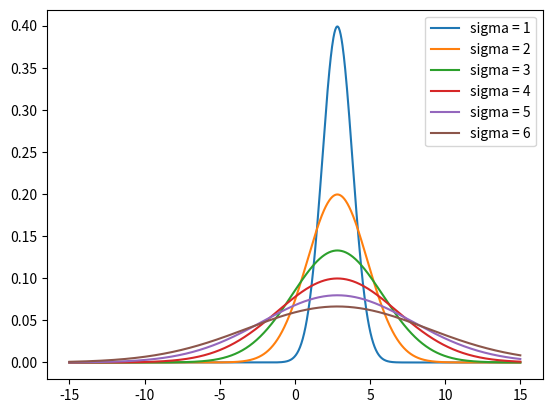

The script that saved this image:
import numpy as np
import matplotlib.pyplot as plt

def func(x,sigma, mu=2*(2**0.5)):
    return 1/(sigma*(2*np.pi)**0.5) * np.exp(-0.5 * ((x-mu)/sigma)**2)



x_list = np.linspace(-15,15,1000)

sigma_list = [1,2,3,4,5,6]

for i in range(len(sigma_list)):
    plt.plot(x_list, func(x_list, sigma_list[i]), label=f'sigma = {sigma_list[i]}')

plt.legend()
plt.show()